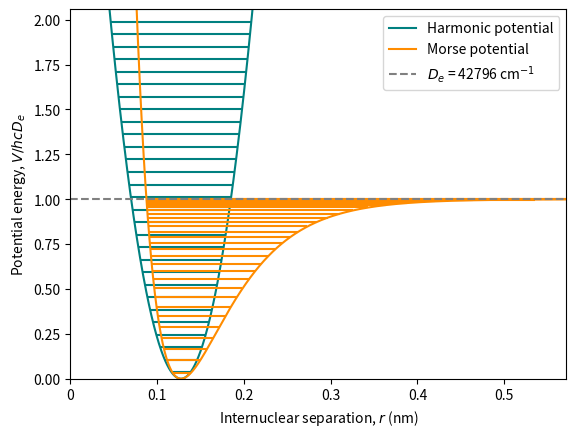

This chart was generated by the following Python code:
"""Anharmonicity"""
import matplotlib.pyplot as plt
import matplotlib.ticker as ticker
import scipy.constants as const
from scipy.constants import c, h, pi, value
import numpy as np

# parameters
m1 = 1.00784  # atomic mass of the first atom
m2 = 35.453  # atomic mass of the second atom
we = 298700  # ω_e in m-1
wexe = 5212  # ω_e x_e in m-1
re = 1.27455e-10  # equilibrium bond length in m
rmax = 0.6e-9  # maximum internuclear separation in m
n_levels = 30  # number of energy levels to be plotted

# equations
red_mass = (m1 * m2) / (m1 + m2) * const.value("atomic mass constant")  # reduced mass
k = red_mass * (we * 2 * const.pi * const.c) ** 2  # force constant
De = (we ** 2) / (4 * wexe)  # well depth
a = np.sqrt(
    (2 * (const.pi ** 2) * red_mass * const.c * (we ** 2)) / (const.h * De)
)  # equation for a in Morse potential

x = np.linspace(-re, rmax, 1000) # displacement
r = x + re  # converts displacement to internuclear separation
v = np.arange(n_levels) # vibrational quantum numbers
harmonic = (0.5 * k * x ** 2) / (const.h * const.c * De)  # harmonic potential
Gv_harmonic = we * (v + 0.5) / De  # G(v) of a harmonic oconstllator
morse = (1 - np.exp(-a * x)) ** 2  # Morse potential
Gv_morse = (we * (v + 0.5) - wexe * (v + 0.5) ** 2) / De  # G(v) of the Morse potential

# plotting
fig, ax = plt.subplots()
ax.plot(r, harmonic, color="teal", label="Harmonic potential")
for level in Gv_harmonic:
    rmin = r[np.where(harmonic < level)][0]
    rmax = r[np.where(harmonic < level)][-1]
    ax.hlines(level, rmin, rmax, color="teal")
ax.plot(r, morse, color="darkorange", label="Morse potential")
for level in Gv_morse:
    rmin = r[np.where(morse < level)][0]
    rmax = r[np.where(morse < level)][-1]
    ax.hlines(level, rmin, rmax, color="darkorange")
ax.plot(
    [r[0], r[-1]],
    [1, 1],
    color="grey",
    linestyle="dashed",
    label="$D_e$ = " + str(round(De / 100)) + " cm$^{-1}$",
)
ax.set_ybound(0, Gv_harmonic[-1])
ax.set_xbound(0, rmax)
ax.set_ylabel("Potential energy, $V/hcD_e$")
ticks = ticker.FuncFormatter(lambda x, pos: "{0:g}".format(x * 1e9))
ax.xaxis.set_major_formatter(ticks)
ax.set_xlabel("Internuclear separation, $r$ (nm)")
ax.legend()

plt.show()
